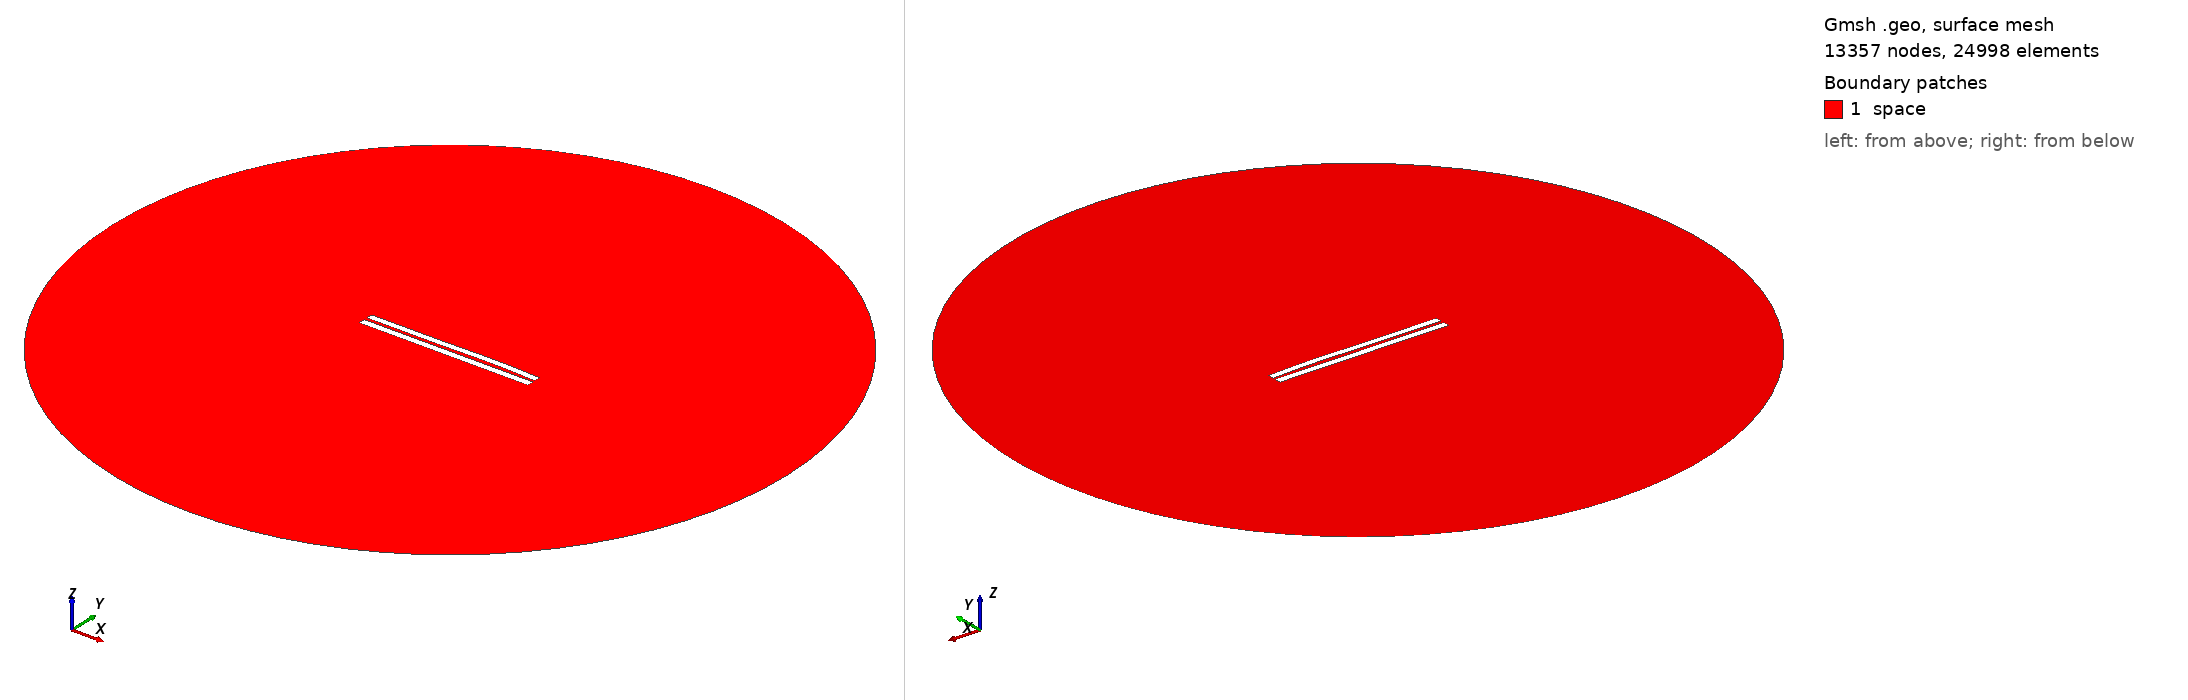

Gmsh geometry script, surface-meshed: 13357 nodes, 24998 surface elements. Boundary patches (legend numbers): 1 space. Left view from above one corner, right view from below the opposite corner. Legend entries are the model's physical surfaces. The drawing asked Gmsh for element sizes between 1% and 20% of the model's largest extent; the script's own settings can give other sizes.

=== 4229.geo (drawn) ===
//---------------------------------------
// Geometry kernel
//---------------------------------------

SetFactory("OpenCASCADE");



//---------------------------------------
// Parameters of the geometry
//---------------------------------------

// Overetch of the upper plate
overetch = 0.125;

// Distance between the plates
distance = 1.75;

// Discretization over the x axis (for the deformation)
nx = 50; 

// Length of the plate
L = 100 - overetch; 

// Number of modes
n = 4; 

// 1st mode coefficient
coeff(1) = 0.07499999999999998;
beta(1) = 0.596864 * 3.1415926535 / L;

// 2nd mode coefficient
coeff(2) = 0.15;
beta(2) = 1.49418 * 3.1415926535 / L;

// 3rd mode coefficient
coeff(3) = -0.15;
beta(3) = 2.50025 * 3.1415926535 / L;

// 4th mode coefficient
coeff(4) = 0.07499999999999998;
beta(4) = 3.49999 * 3.1415926535 / L;



//---------------------------------------
// Upper plate (deformed rectangle)
//---------------------------------------

// Coordiantes of the upper plate
xmin = -50;
xmax = 50 - overetch;

// Height of the upper plate
yheight = 4 - 2 * overetch;

// Indexes of the points
UpperID[] = {};
LowerID[] = {};
LeftID[] = {};
RightID[] = {};

// Point index
p = 1;

// Horizontal edges
For i In {1:nx}
    x = xmin + (i-1)*(xmax - xmin)/(nx-1);

    y_bottom = distance / 2 + overetch;
    For j In {1:n}
        C = (Cosh(beta(j)*L) + Cos(beta(j)*L)) / (Sinh(beta(j)*L) + Sin(beta(j)*L));
        y_bottom  = y_bottom + coeff(j) * (Cosh(beta(j)*(x+50)) - Cos(beta(j)*(x+50)) - C * (Sinh(beta(j)*(x+50)) - Sin(beta(j)*(x+50))));
    EndFor

    y_top = y_bottom + yheight;

    Point(p) = {x, y_top, 0, 1.0};
    UpperID[i] = p;
    p = p + 1;

    Point(p) = {x, y_bottom, 0, 1.0};
    LowerID[i] = p;
    p = p + 1;
EndFor

// Create point lists
UpperPts[] = {}; LowerPts[] = {};
For i In {1:nx}
  UpperPts[] += {UpperID[i]};
  LowerPts[] += {LowerID[i]};
EndFor

// Build splines
Spline(1) = {UpperPts[]};
Spline(2) = {LowerPts[]};
Line(3) = {LowerPts[nx-1], UpperPts[nx-1]};
Line(4) = {LowerPts[0], UpperPts[0]};

// Build the plane surface
Curve Loop(1) = {2, 3, -1, -4};
Plane Surface(1) = {1};



//---------------------------------------
// Lower plate (rectangle)
//---------------------------------------

// Vertices
Point(1001) = {-50, -1, 0, 1.0};
Point(1002) = { 50, -1, 0, 1.0};
Point(1003) = { 50,  -5, 0, 1.0};
Point(1004) = {-50,  -5, 0, 1.0};

// Edges
Line(5) = {1001, 1002};
Line(6) = {1002, 1003};
Line(7) = {1003, 1004};
Line(8) = {1004, 1001};

// Plane surface
Line Loop(2) = {5, 6, 7, 8};
Plane Surface(2) = {2}; 



//---------------------------------------
// Outer (fictious) boundary
//---------------------------------------

// Points
Point(1005) = {0, 0, 0};       // Center
Point(1006) = {200, 0, 0};     // Start point
Point(1007) = {0, 200, 0};     // 90 degrees
Point(1008) = {-200, 0, 0};    // 180 degrees
Point(1009) = {0, -200, 0};    // 270 degrees

// Circle arcs (each needs start, center, end)
Circle(9) = {1006, 1005, 1007};
Circle(10) = {1007, 1005, 1008};
Circle(11) = {1008, 1005, 1009};
Circle(12) = {1009, 1005, 1006};

// Plane surface for the entire domain
Curve Loop(3) = {9, 10, 11, 12};
Surface(3) = {3};

// Subtract the plates from the whole domain to obtain the actual domain where we want to solve the equations
BooleanDifference{ Surface{3}; Delete; }{ Surface{1}; Surface{2}; Delete; }




//---------------------------------------
// Transfinite Lines/Curves
//---------------------------------------

// Set the number of points on the boundaries
r = 7;

// Plates
Transfinite Curve {1, 2} = 50*r Using Progression 1;
Transfinite Curve {3, 4} = 2*r Using Progression 1;
Transfinite Line {5, 7} = 50*r Using Progression 1;
Transfinite Line {6, 8} = 2*r Using Progression 1;

// Outer boundary
Transfinite Line {9, 10, 11, 12} = 20 Using Progression 1;



//---------------------------------------
// Physical groups
//---------------------------------------                

// Physical curves (boundaries)
Physical Line("force_segment", 10) = {2};
Physical Line("upper_plate", 11) = {1, 3, 4};
Physical Line("lower_plate", 12) = {5, 6, 7, 8};
Physical Line("boundary", 20) = {9, 10, 11, 12};

// Physical Surfaces
Physical Surface("space", 30) = {3};



//---------------------------------------
// 6. Generate the Mesh
//---------------------------------------

// 2D mesh generation
Mesh 2;
